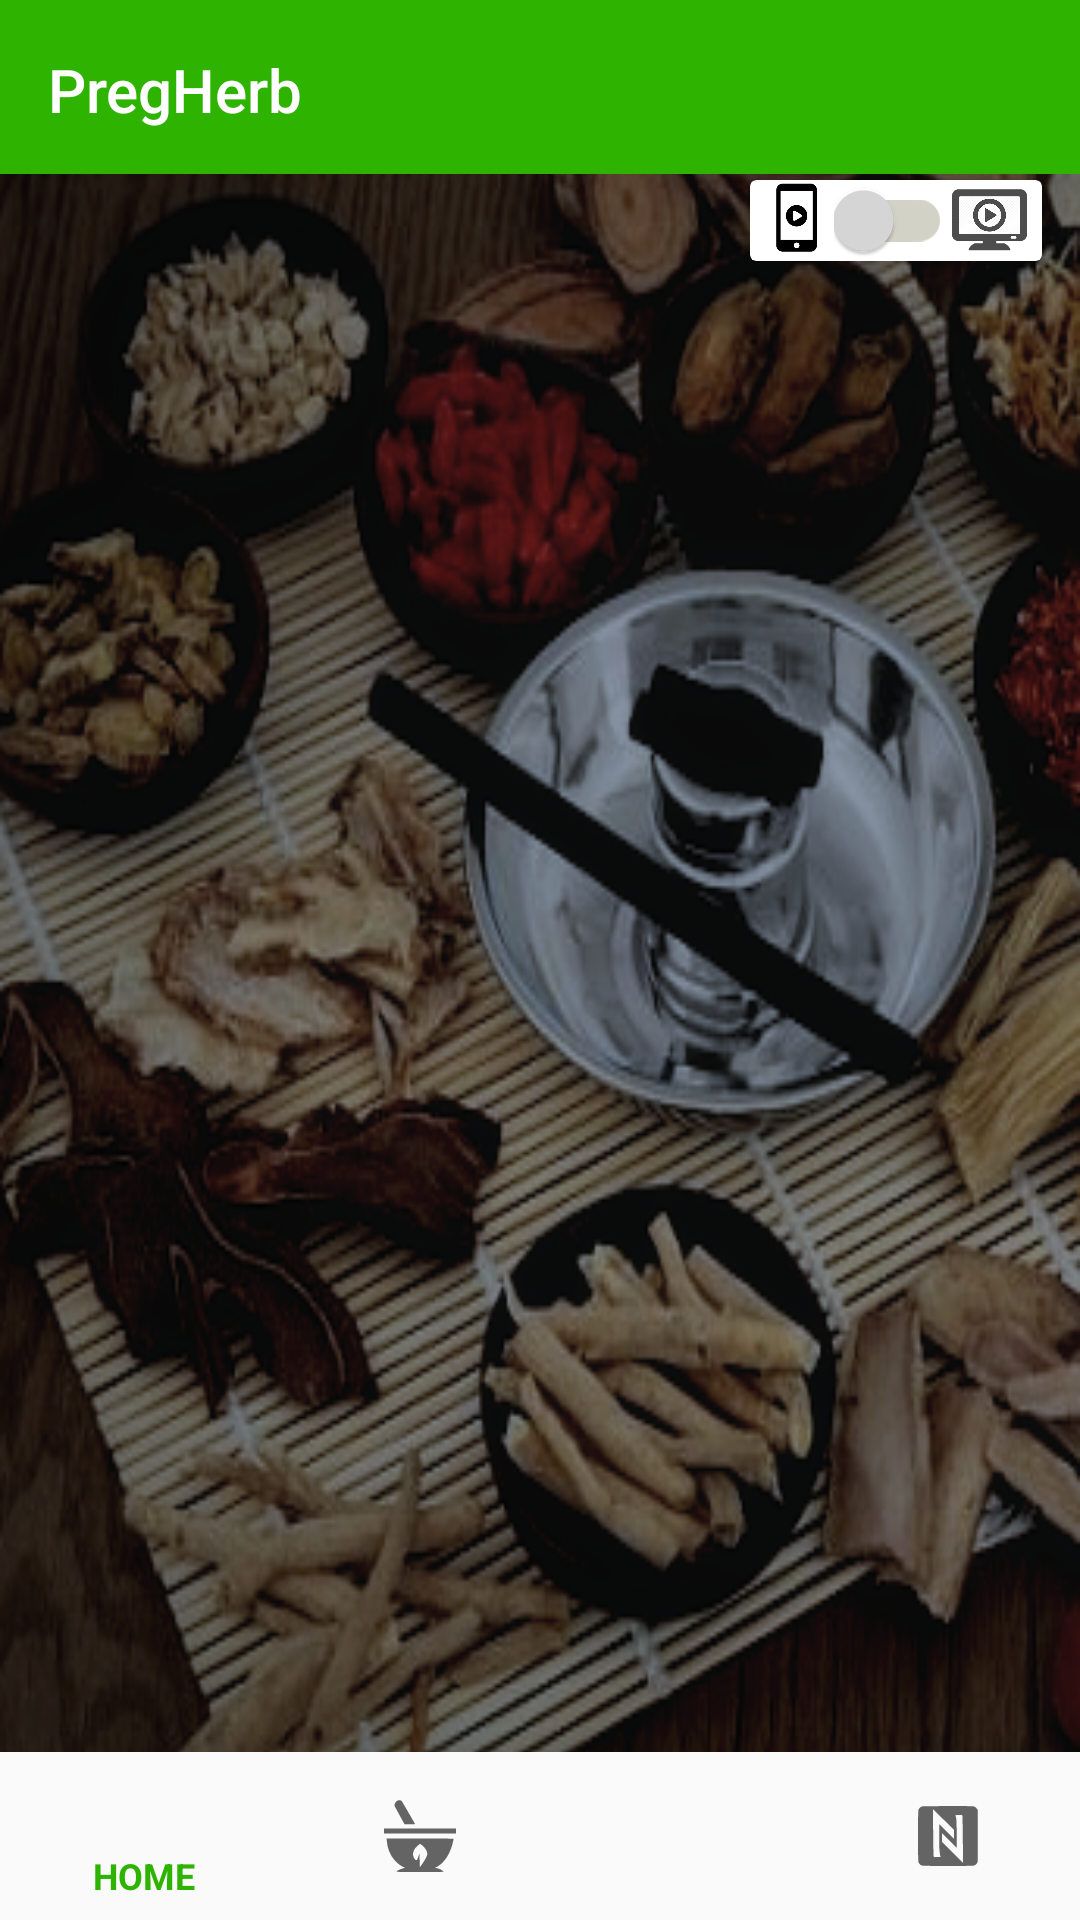

Layout XML and referenced resources for this Android screen:
<!-- AndroidManifest.xml: application theme AppTheme.NoActionBar -->
<!-- res/layout/activity_tabbed_main.xml -->
<?xml version="1.0" encoding="utf-8"?>

<FrameLayout xmlns:android="http://schemas.android.com/apk/res/android"
    xmlns:app="http://schemas.android.com/apk/res-auto"
    xmlns:tools="http://schemas.android.com/tools"
    android:id="@+id/fragContainer"
    android:layout_width="match_parent"
    android:layout_height="match_parent"
    android:background="@drawable/home3"
    android:fitsSystemWindows="true"
    tools:context=".TabbedMainActivity">

    <android.support.design.widget.AppBarLayout
        android:id="@+id/appbar"
        android:layout_width="match_parent"
        android:layout_height="wrap_content"
        android:layout_gravity="top"
        android:paddingTop="2dp"
        android:theme="@style/AppTheme.AppBarOverlay">

        <android.support.v7.widget.Toolbar
            android:id="@+id/toolbar"
            android:layout_width="match_parent"
            android:layout_height="wrap_content"
            android:layout_weight="1"
            android:background="@color/colorPrimary"
            app:layout_scrollFlags="scroll"
            app:popupTheme="@style/AppTheme.PopupOverlay"
            app:title="@string/app_name"
            app:fontFamily="serif">
        </android.support.v7.widget.Toolbar>
    </android.support.design.widget.AppBarLayout>


        <android.support.v7.widget.CardView
            android:id="@+id/mode"
            android:layout_width="wrap_content"
            android:layout_height="wrap_content"
            android:background="@color/colorDarkGrey"
            android:layout_marginTop="60dp"
            android:layout_marginLeft="250dp">
            <RelativeLayout
                android:layout_width="wrap_content"
                android:layout_height="wrap_content">

        <ImageView
            android:id="@+id/imgSmartphone"
            android:layout_width="25dp"
            android:layout_height="25dp"
            android:layout_marginLeft="3dp"
            android:src="@drawable/smartphone"/>

            <android.support.v7.widget.SwitchCompat
                android:id="@+id/switchExternal"
                android:layout_width="wrap_content"
                android:layout_height="wrap_content"
                android:layout_toEndOf="@+id/imgSmartphone"
                android:theme="@style/SCBSwitch" />

            <ImageView
                android:id="@+id/imgExternal"
                android:layout_width="25dp"
                android:layout_height="25dp"
                android:layout_toEndOf="@+id/switchExternal"
                android:layout_marginRight="5dp"
                android:src="@drawable/external" />
            </RelativeLayout>
        </android.support.v7.widget.CardView>


    <android.support.design.widget.BottomNavigationView
        android:id="@+id/bottomNavi"
        android:layout_width="match_parent"
        android:layout_height="wrap_content"
        android:layout_gravity="bottom"
        android:background="?android:attr/windowBackground"
        app:theme="@style/bottomNaviStyle"
        app:menu="@menu/bottom_navi"
        app:fontFamily="serif" />

</FrameLayout>
<!-- resources referenced by this layout -->
<resources>
  <color name="colorDarkGrey">#6b6b47</color>
  <color name="colorPrimary">#2db300</color>
  <!-- drawable external: png bitmap (drawable, 14971 bytes) -->
  <!-- drawable home3: png bitmap (drawable, 284814 bytes) -->
  <!-- drawable smartphone: png bitmap (drawable, 7186 bytes) -->
  <string name="app_name">PregHerb</string>
  <style name="AppTheme.AppBarOverlay" parent="ThemeOverlay.AppCompat.Dark.ActionBar" />
  <style name="AppTheme.PopupOverlay" parent="ThemeOverlay.AppCompat.Light" />
  <style name="SCBSwitch" parent="Theme.AppCompat.Light">
          
          <item name="colorControlActivated">@color/colorPrimary</item>
  
          
          <item name="colorSwitchThumbNormal">@color/colorGrey</item>
  
          
          <item name="android:colorForeground">@color/colorDarkGrey</item>
      </style>
  <style name="bottomNaviStyle">
          
          <item name="android:textSize">12sp</item>
      </style>
  <style name="AppTheme.NoActionBar">
          <item name="windowActionBar">false</item>
          <item name="windowNoTitle">true</item>
      </style>
  <color name="colorGrey">#d9d9d9</color>
</resources>
